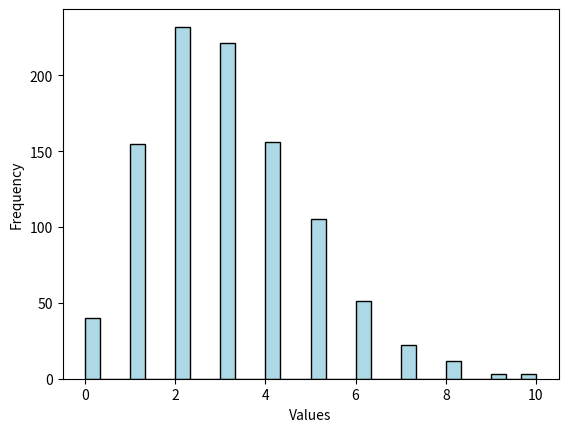

Source code (Python):
import numpy as np
import matplotlib.pyplot as plt

poisson_data = np.random.poisson(lam=3, size=1000)
plt.hist(poisson_data, bins=30, color='lightblue', edgecolor='black')
plt.xlabel('Values')
plt.ylabel('Frequency')
plt.show()